The GitHub repository dubutofu30/indonesian-food-recognition contains a labelled image folder "split" with 27 categories: ayam betutu, beberuk terong, coto makassar, gudeg, nasi kuning, nasi pecel, peuyeum, rawon, sate madura, serabi, capcay, gaplek, ikan bawal, jagung rebus, mie goreng, lawar babi, empal goreng, kangkung tumis, karedok sayur, bacang, bakso, bayam, es mambo, keju, oncom, tekwan, tempe goreng. Examples follow, each with its label.

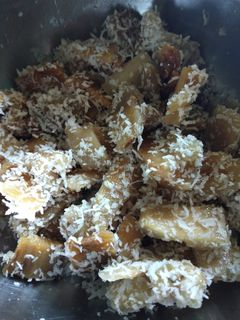
Label: gaplek

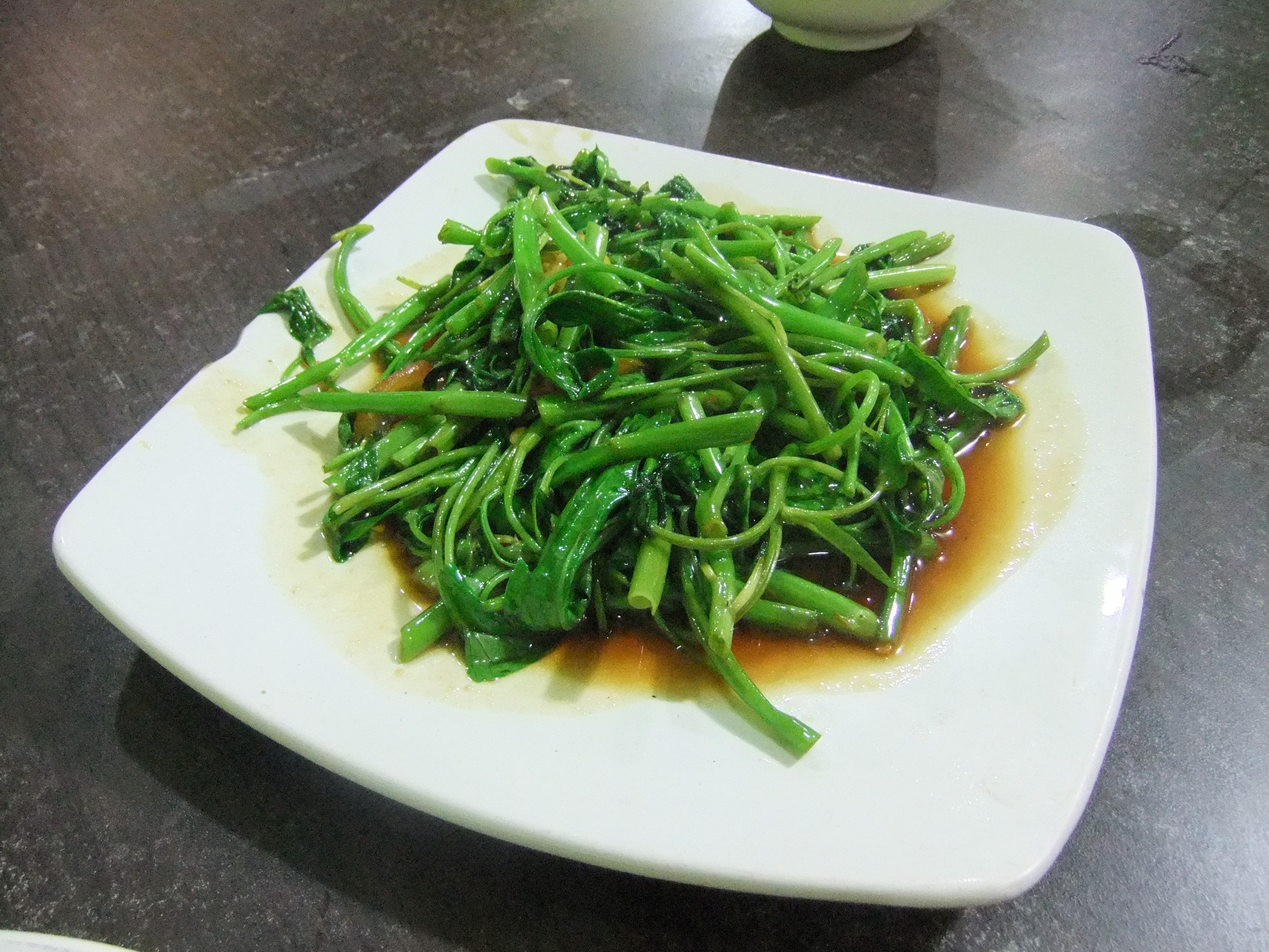
Label: kangkung tumis

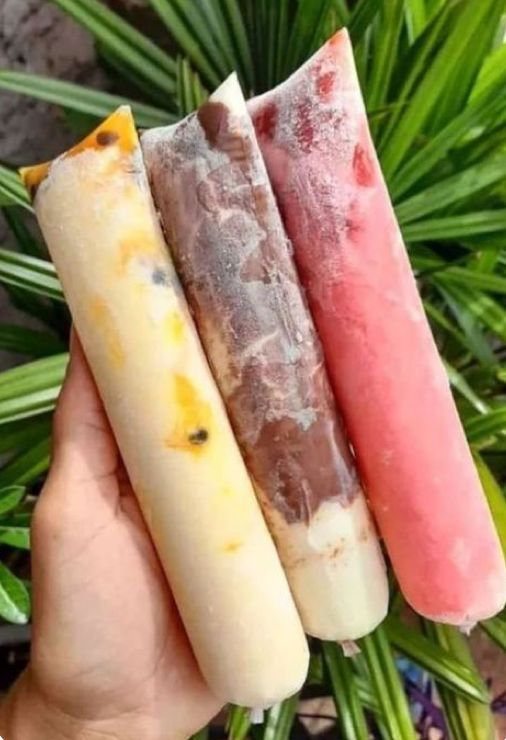
Label: es mambo

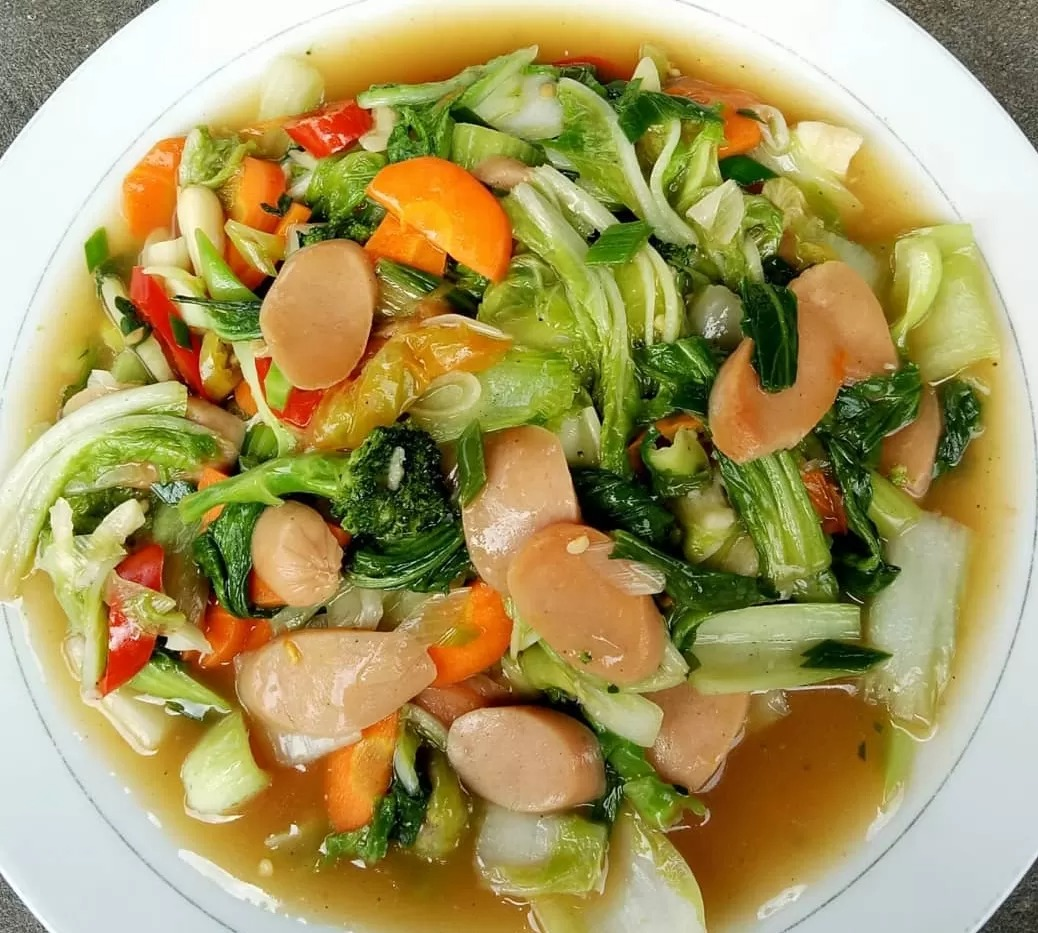
Label: capcay

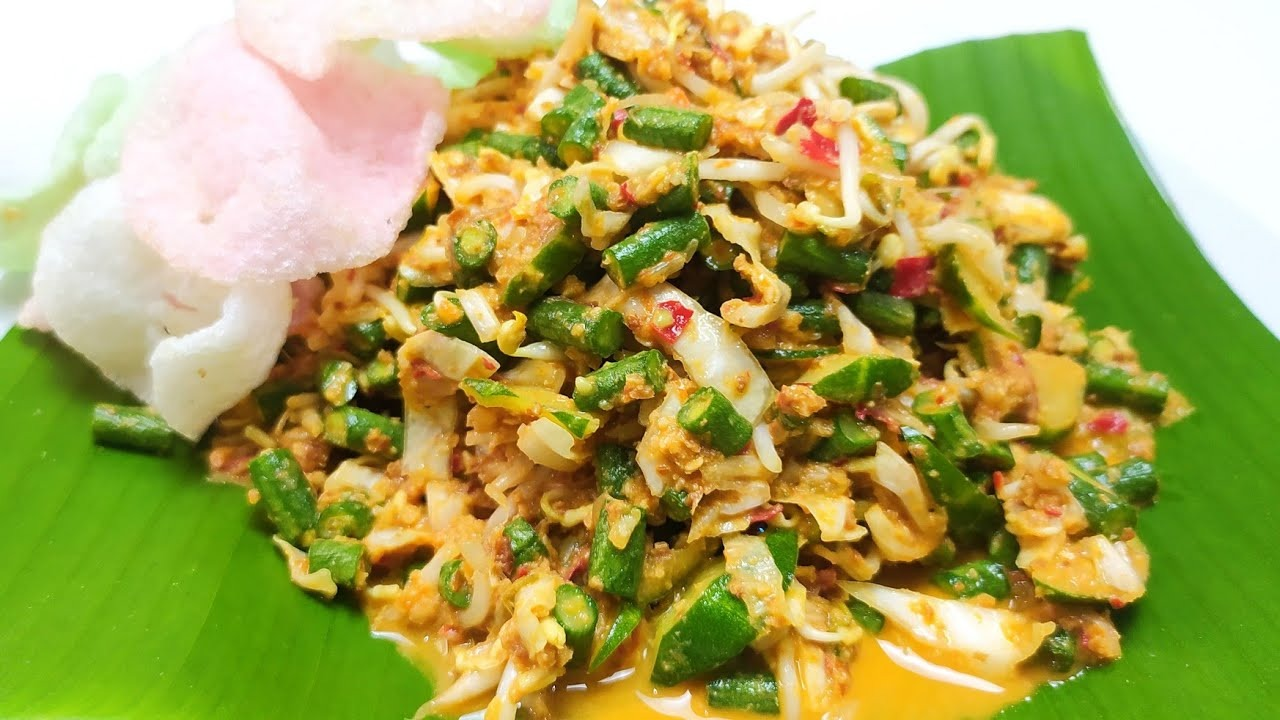
Label: karedok sayur

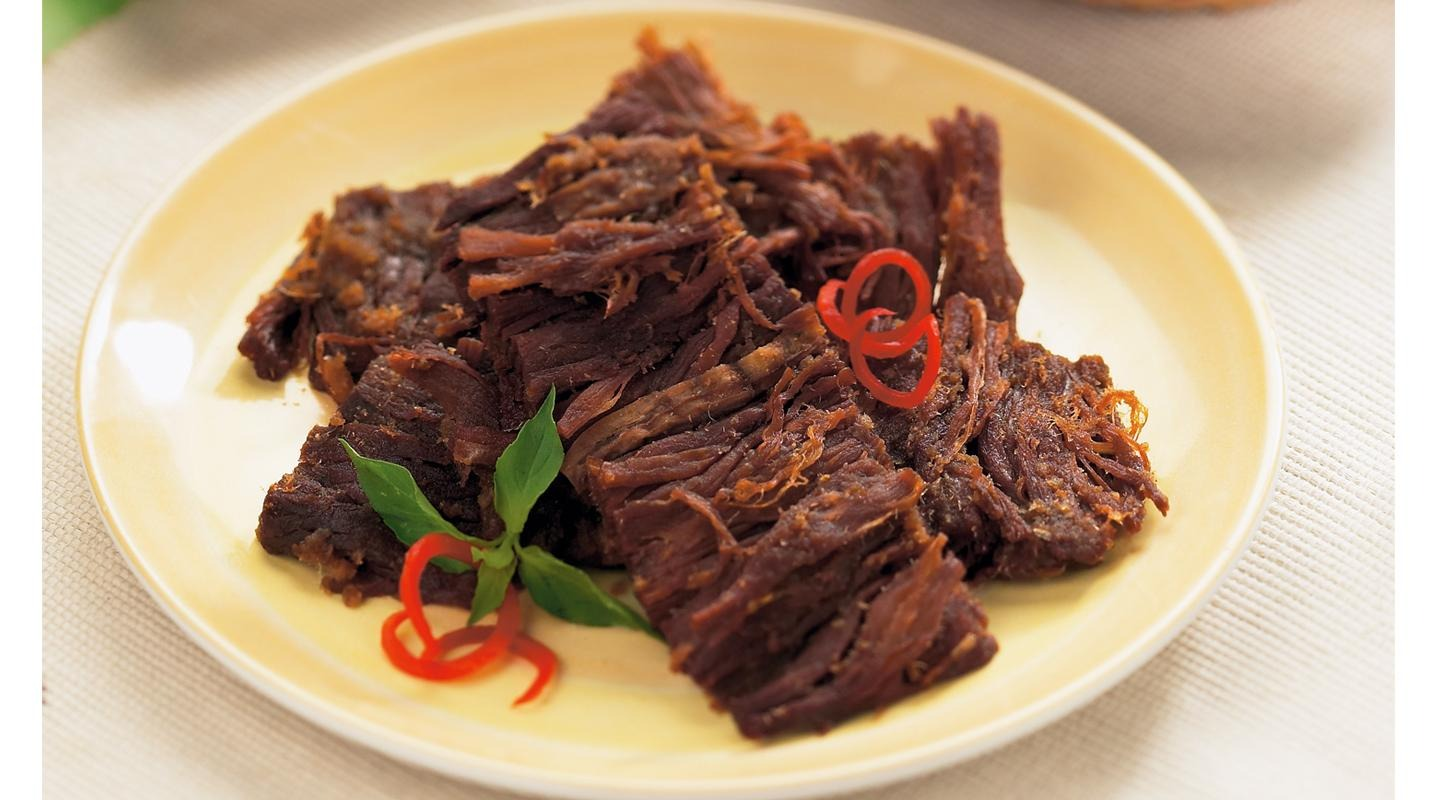
Label: empal goreng
